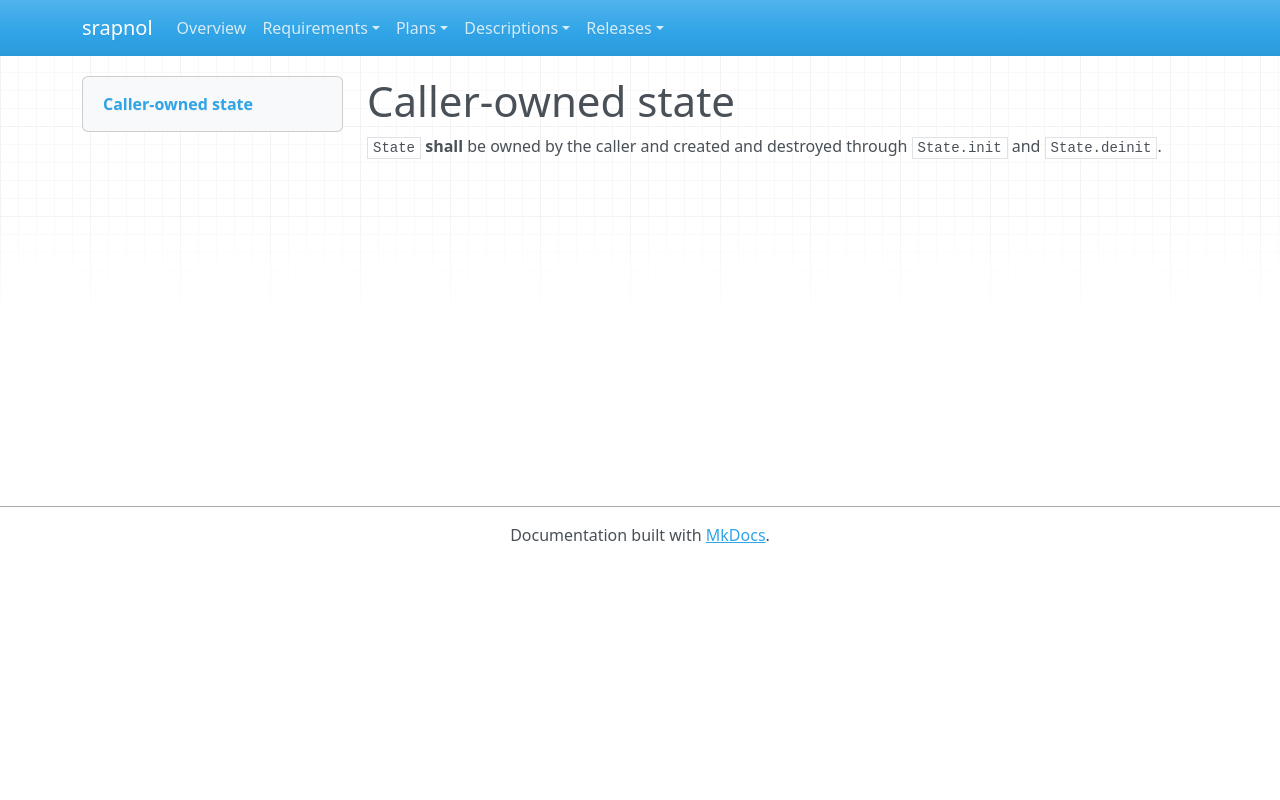

repository: emanspeaks/srapnol · page: srs/SRS-105/index.html · generator: mkdocs

---
active: true
category: constraint
derived: false
level: 8.9
links:
- SYS-005: 1TH1AyZFBkYA3oG6SQJl1YCqZWM3WD3lhaI5u9jQeL4=
normative: true
ref: ''
references:
- keyword: SRS-105
  path: src/Solver.zig
  type: file
reviewed: ZbQpYlXjPbftnY4MR-hNxpICzMjGiEF1IvHtm8WKrno=
status: done
verification-method: Inspection
---

# Caller-owned state

`State` **shall** be owned by the caller and created and destroyed through
`State.init` and `State.deinit`.
